Dataset: lego-image-classification (GitHub, tvuylsteke/lego-image-classification). Classes: no brick, brick 2x4, brick 1x2.

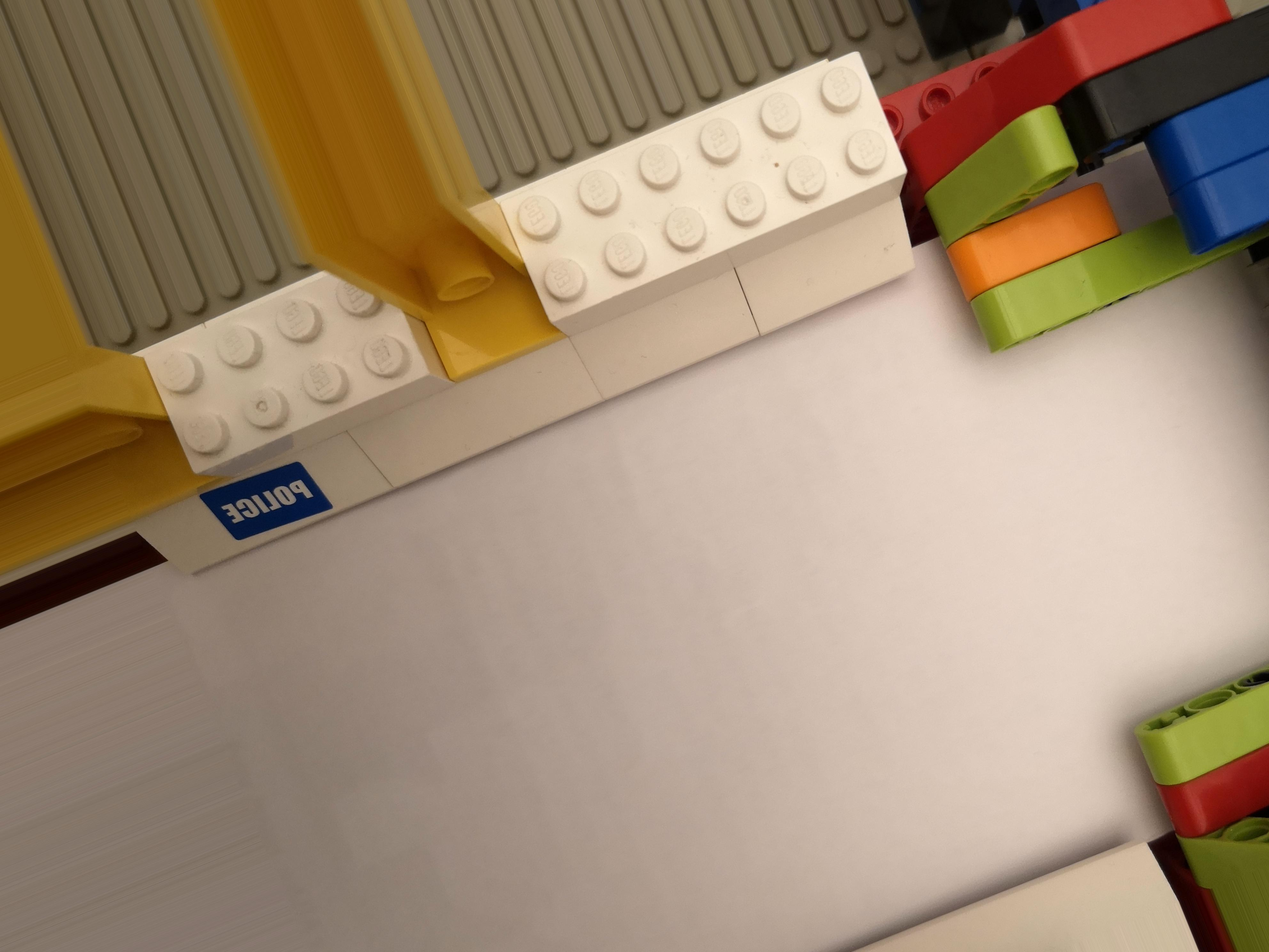
Label: no brick

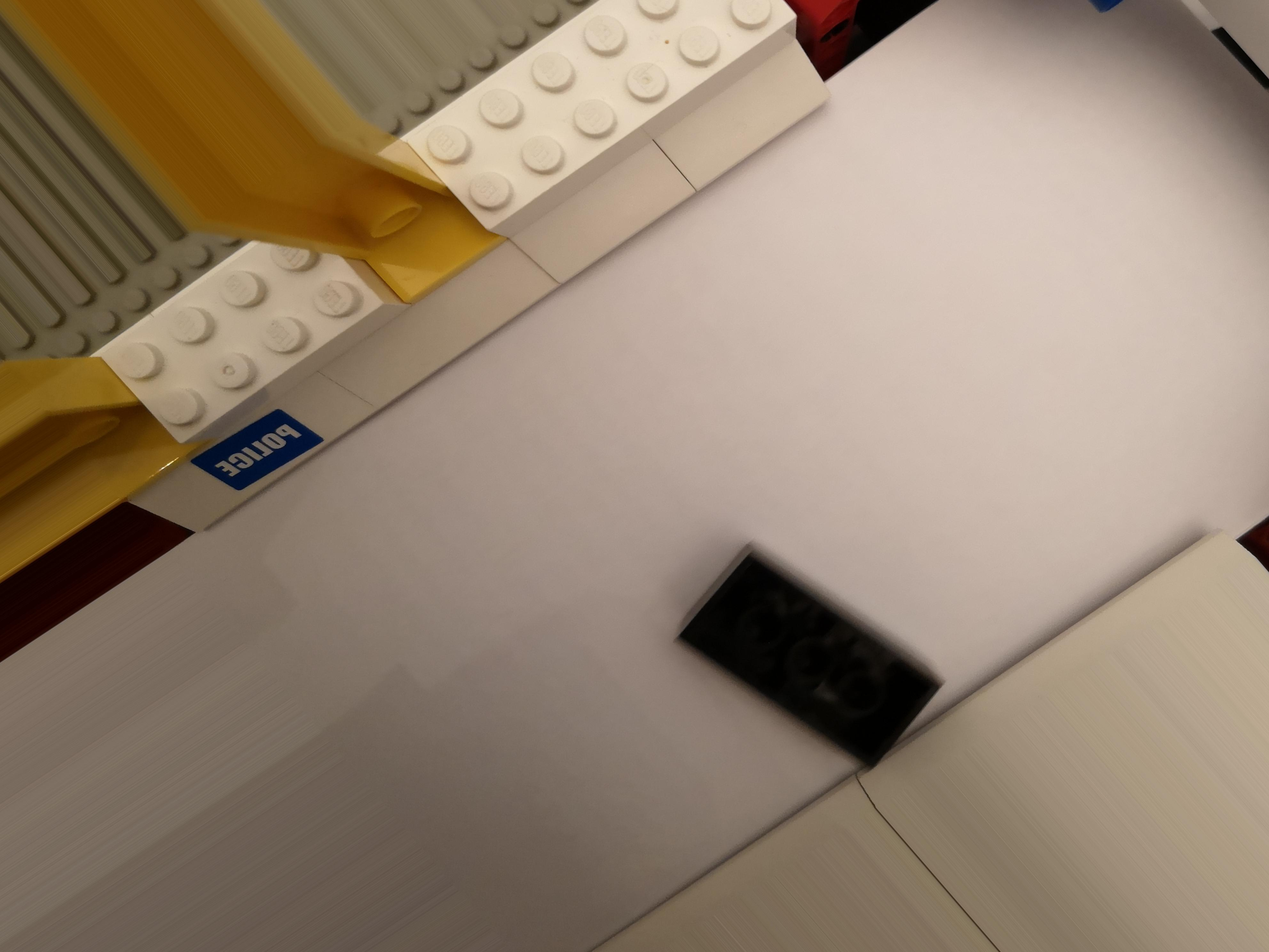
Label: brick 2x4

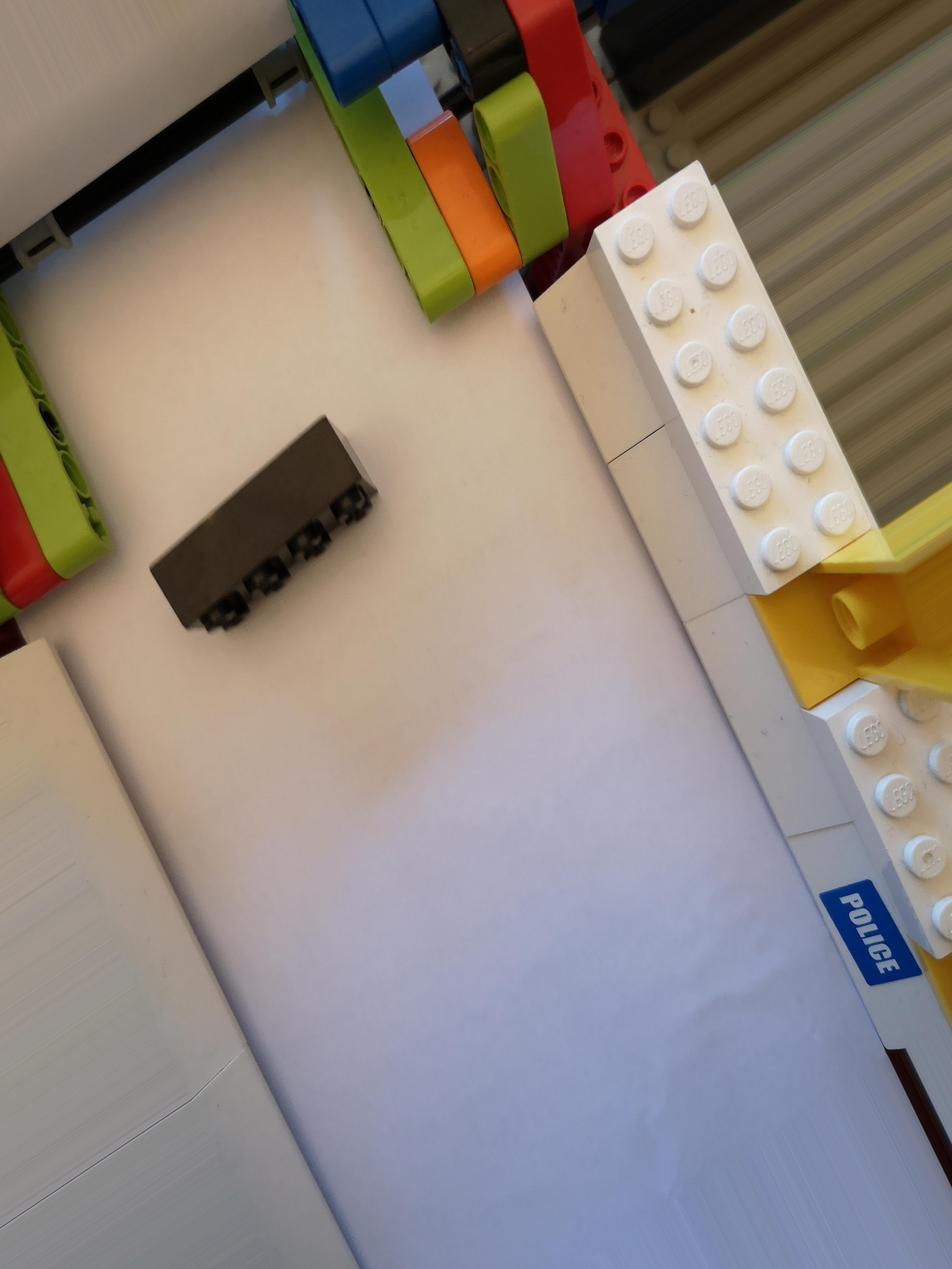
Label: brick 2x4

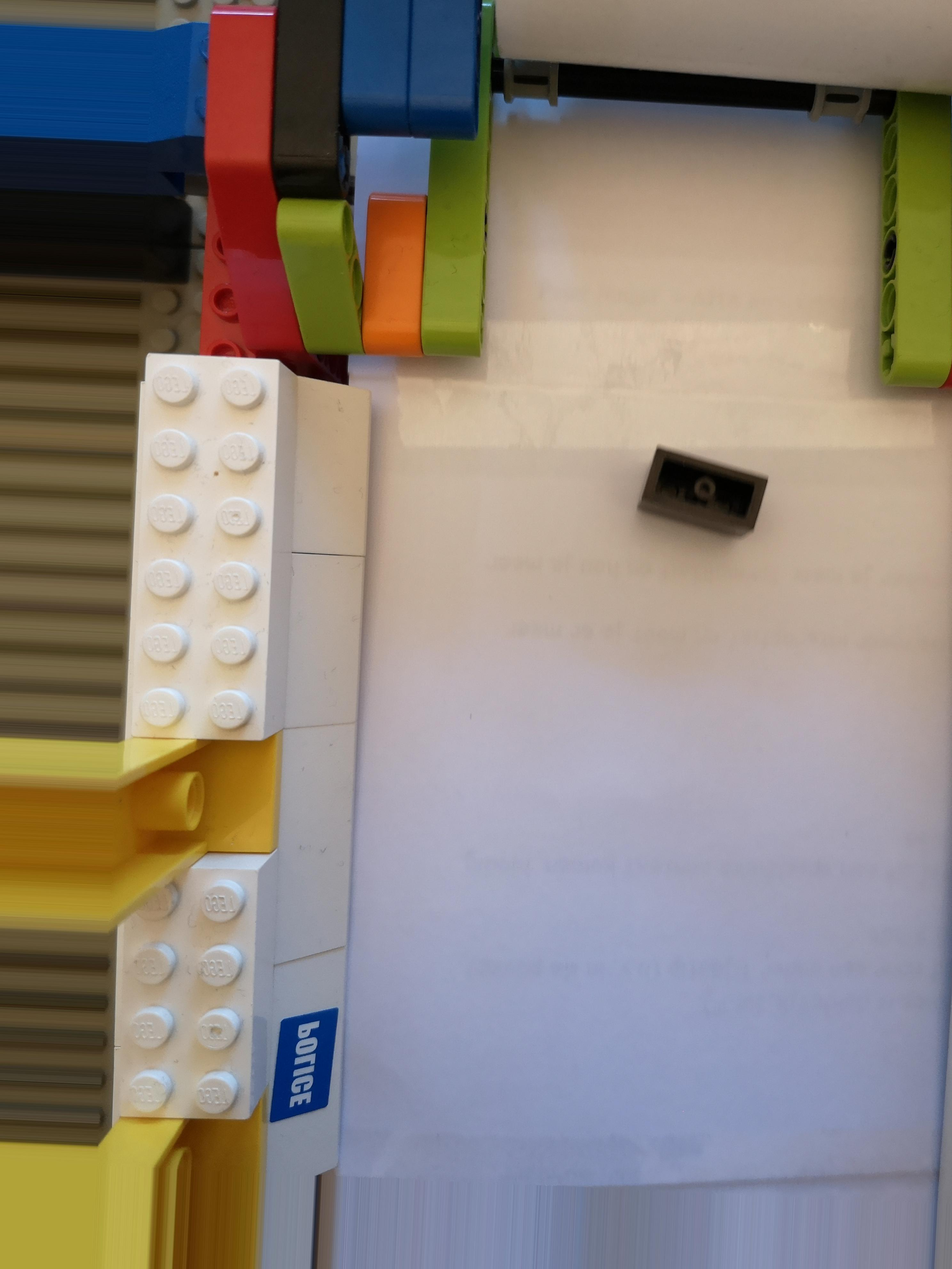
Label: brick 1x2

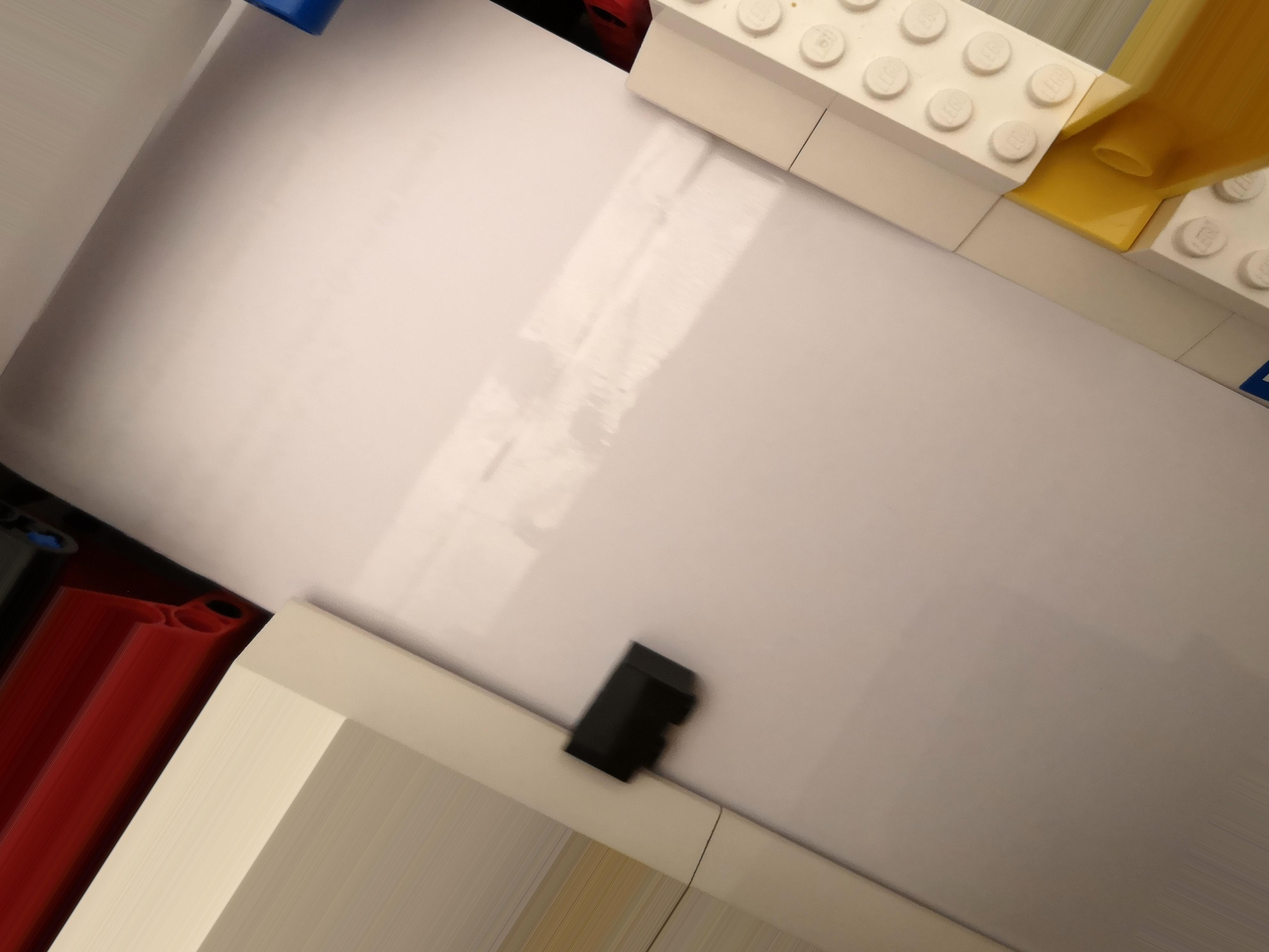
Label: brick 1x2

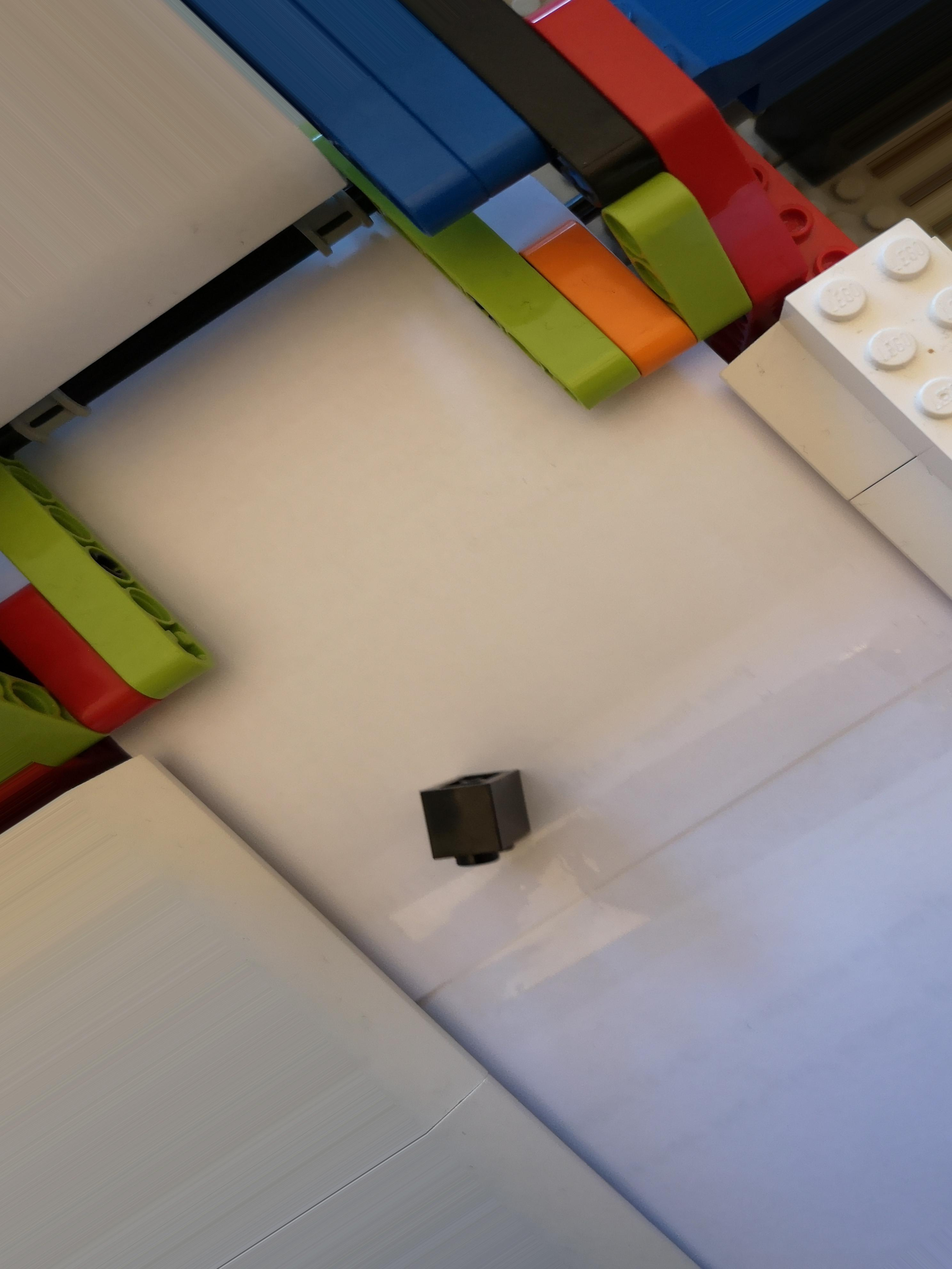
Label: brick 1x2
